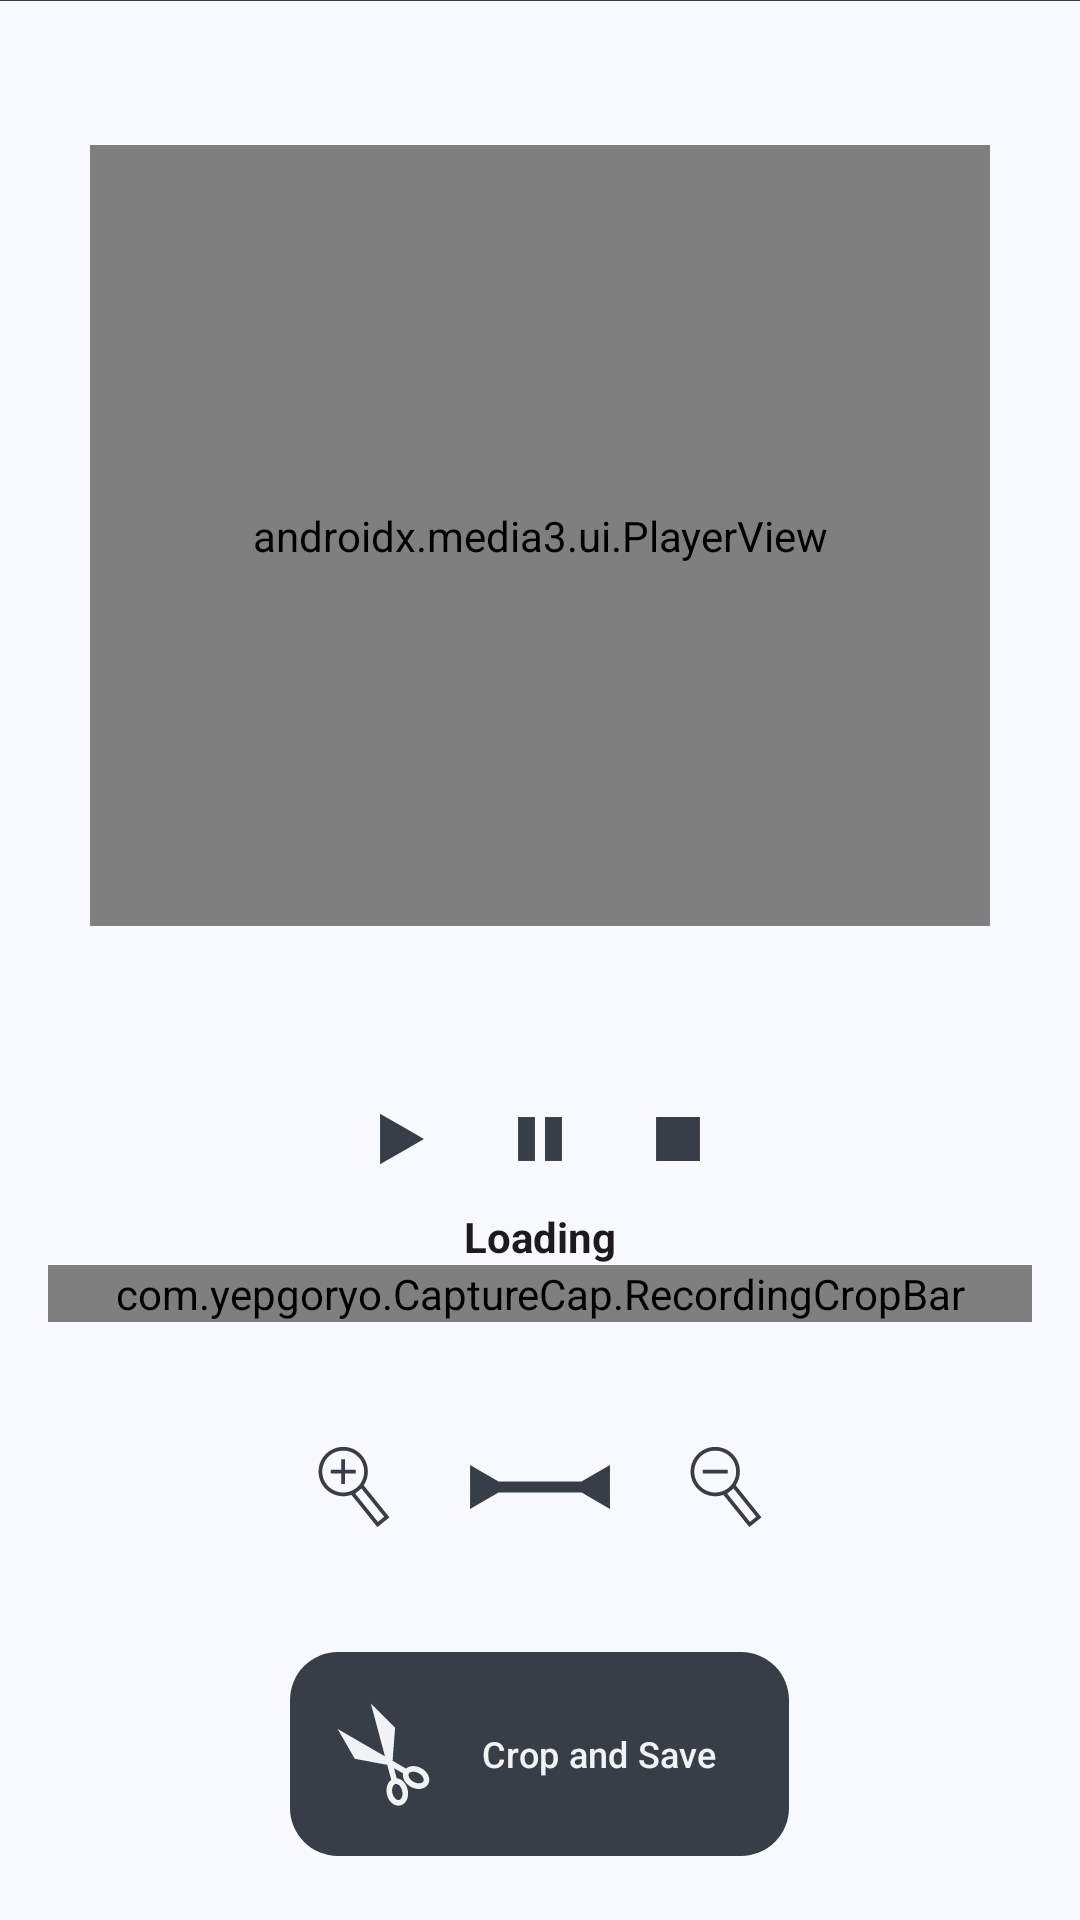

Write the Android layout XML for this screen, with the resource values it uses.
<!-- AndroidManifest.xml: application theme Theme.CaptureCap -->
<!-- res/layout/video_crop_screen.xml -->
<?xml version="1.0" encoding="utf-8"?>
<LinearLayout xmlns:android="http://schemas.android.com/apk/res/android"
    xmlns:app="http://schemas.android.com/apk/res-auto"
    android:layout_width="match_parent"
    android:layout_height="match_parent"
    android:orientation="vertical">

    <LinearLayout
        android:id="@+id/statusbar"
        android:background="?attr/statusBar"
        android:layout_width="match_parent"
        android:layout_height="1px"
        android:gravity="center_horizontal"
        android:layout_centerHorizontal="true" />

     <ScrollView
        android:id="@+id/mainscroll"
        android:layout_width="match_parent"
        android:layout_height="match_parent"
        android:layout_weight="1"
        android:paddingLeft="16dp"
        android:paddingRight="16dp"
        android:fillViewport="true"
        android:gravity="center">

        <LinearLayout
            android:id="@+id/crop_screen"
            android:gravity="center"
            android:orientation="vertical"
            android:layout_width="match_parent"
            android:layout_height="wrap_content">

            <androidx.media3.ui.PlayerView
                android:id="@+id/player_view"
                android:layout_width="300dp"
                android:layout_weight="1"
                android:layout_height="250dp"
                android:layout_centerVertical="true"
                android:layout_centerHorizontal="true"
                android:layout_marginTop="48dp"
                android:layout_marginBottom="48dp"
                app:use_controller="false"
                app:default_artwork="@drawable/icon_crop_audio_artwork"
                app:use_artwork="true" />

            <LinearLayout
                android:id="@+id/controls"
                android:layout_width="400dp"
                android:layout_weight="2"
                android:layout_height="wrap_content"
                android:paddingLeft="18dp"
                android:paddingRight="18dp"
                android:orientation="vertical"
                android:layout_centerVertical="true"
                android:layout_centerHorizontal="true"
                android:gravity="center_horizontal">

                <LinearLayout
                    android:layout_width="match_parent"
                    android:layout_height="wrap_content"
                    android:orientation="horizontal"
                    android:gravity="center">

                    <ImageButton
                        android:id="@+id/btnPlay"
                        android:layout_width="wrap_content"
                        android:layout_height="wrap_content"
                        android:layout_margin="7dp"
                        android:contentDescription="@string/crop_play"
                        android:src="@drawable/icon_crop_play"
                        android:background="?attr/selectableItemBackgroundBorderless"
                        android:layout_centerHorizontal="true" />

                    <ImageButton
                        android:id="@+id/btnPause"
                        android:layout_width="wrap_content"
                        android:layout_height="wrap_content"
                        android:layout_margin="7dp"
                        android:contentDescription="@string/crop_pause"
                        android:src="@drawable/icon_crop_pause"
                        android:background="?attr/selectableItemBackgroundBorderless"
                        android:layout_centerHorizontal="true" />

                    <ImageButton
                        android:id="@+id/btnStop"
                        android:layout_width="wrap_content"
                        android:layout_height="wrap_content"
                        android:layout_margin="7dp"
                        android:contentDescription="@string/crop_stop"
                        android:src="@drawable/icon_crop_stop"
                        android:background="?attr/selectableItemBackgroundBorderless"
                        android:layout_centerHorizontal="true" />

                </LinearLayout>

                <TextView
                    android:id="@+id/tvStatus"
                    android:layout_width="match_parent"
                    android:layout_height="wrap_content"
                    android:text="@string/crop_loading"
                    android:textAlignment="center"
                    android:textColor="?android:attr/textColorPrimary"
                    android:textStyle="bold"
                    android:textSize="14sp" />

                <com.yepgoryo.CaptureCap.RecordingCropBar
                    android:id="@+id/zoomableSeekbar"
                    android:layout_width="match_parent"
                    android:layout_height="wrap_content"
                    android:layout_marginBottom="16dp" />

                <LinearLayout
                    android:layout_width="match_parent"
                    android:layout_height="wrap_content"
                    android:layout_marginTop="16dp"
                    android:orientation="horizontal"
                    android:gravity="center">

                    <ImageButton
                        android:id="@+id/zoomInBtn"
                        android:layout_width="wrap_content"
                        android:layout_height="wrap_content"
                        android:layout_margin="7dp"
                        android:contentDescription="@string/crop_zoom_in"
                        android:src="@drawable/icon_crop_zoom_in"
                        android:background="?attr/selectableItemBackgroundBorderless"
                        android:layout_centerHorizontal="true" />

                    <ImageButton
                        android:id="@+id/zoomScrollSelection"
                        android:layout_width="wrap_content"
                        android:layout_height="wrap_content"
                        android:layout_margin="7dp"
                        android:contentDescription="@string/crop_selection"
                        android:src="@drawable/icon_crop_selection"
                        android:background="?attr/selectableItemBackgroundBorderless"
                        android:layout_centerHorizontal="true" />

                    <ImageButton
                        android:id="@+id/zoomOutBtn"
                        android:layout_width="wrap_content"
                        android:layout_height="wrap_content"
                        android:layout_margin="7dp"
                        android:contentDescription="@string/crop_zoom_out"
                        android:src="@drawable/icon_crop_zoom_out"
                        android:background="?attr/selectableItemBackgroundBorderless"
                        android:layout_centerHorizontal="true" />

                </LinearLayout>

                <LinearLayout
                    android:layout_width="match_parent"
                    android:layout_height="wrap_content"
                    android:layout_marginTop="32dp"
                    android:orientation="horizontal"
                    android:gravity="center">

                    <Button
                        android:id="@+id/cropVideo"
                        android:layout_width="wrap_content"
                        android:layout_height="wrap_content"
                        android:text="@string/crop_do_save"
                        android:contentDescription="@string/crop_do_save"
                        android:drawableLeft="@drawable/icon_record_crop"
                        android:paddingLeft="8dp"
                        android:background="@drawable/bg_rounded_button"
                        android:textSize="12sp"
                        android:layout_centerHorizontal="true" />

                </LinearLayout>
            </LinearLayout>
        </LinearLayout>
    </ScrollView>

</LinearLayout>
<!-- resources referenced by this layout -->
<resources>
  <!-- drawable bg_rounded_button (drawable) -->
  <?xml version="1.0" encoding="utf-8"?>
  <shape xmlns:android="http://schemas.android.com/apk/res/android"
      android:shape="rectangle">
      <corners android:radius="16dp" />
      <solid
          android:color="?attr/colorPrimary" />
  </shape>
  <string name="crop_do_save">Crop and Save</string>
  <string name="crop_loading">Loading</string>
  <string name="crop_pause">Pause</string>
  <string name="crop_play">Play</string>
  <string name="crop_selection">Scroll To Selection</string>
  <string name="crop_stop">Stop</string>
  <string name="crop_zoom_in">Zoom In</string>
  <string name="crop_zoom_out">Zoom Out</string>
  <color name="md_theme_primary">#373e48</color>
  <color name="md_theme_onPrimary">#f1f2f4</color>
  <color name="md_theme_primaryContainer">#9cadc9</color>
  <color name="md_theme_onPrimaryContainer">#0e273f</color>
  <color name="md_theme_secondary">#4e5765</color>
  <color name="md_theme_onSecondary">#FFFFFF</color>
  <color name="md_theme_secondaryContainer">#D3E4FF</color>
  <color name="md_theme_onSecondaryContainer">#1E4876</color>
  <color name="md_theme_tertiary">#6B5778</color>
  <color name="md_theme_onTertiary">#FFFFFF</color>
  <color name="md_theme_tertiaryContainer">#F3DAFF</color>
  <color name="md_theme_onTertiaryContainer">#533F5F</color>
  <color name="md_theme_error">#BA1A1A</color>
  <color name="md_theme_onError">#FFFFFF</color>
  <color name="md_theme_errorContainer">#FFDAD6</color>
  <color name="md_theme_onErrorContainer">#93000A</color>
  <color name="md_theme_background">#F8F9FF</color>
  <color name="md_theme_onBackground">#191C20</color>
  <color name="md_theme_surface">#F8F9FF</color>
  <color name="md_theme_onSurface">#191C20</color>
  <color name="md_theme_surfaceVariant">#DFE2EB</color>
  <color name="md_theme_onSurfaceVariant">#43474E</color>
  <color name="md_theme_outline">#73777F</color>
  <color name="md_theme_outlineVariant">#C3C6CF</color>
  <color name="md_theme_inverseSurface">#2E3135</color>
  <color name="md_theme_inverseOnSurface">#EFF0F7</color>
  <color name="md_theme_inversePrimary">#A1CAFD</color>
  <color name="md_theme_primaryFixed">#373e48</color>
  <color name="md_theme_onPrimaryFixed">#001D36</color>
  <color name="md_theme_primaryFixedDim">#A1CAFD</color>
  <color name="md_theme_onPrimaryFixedVariant">#1A4975</color>
  <color name="md_theme_secondaryFixed">#D3E4FF</color>
  <color name="md_theme_onSecondaryFixed">#001C38</color>
  <color name="md_theme_secondaryFixedDim">#A3C9FE</color>
  <color name="md_theme_onSecondaryFixedVariant">#1E4876</color>
  <color name="md_theme_tertiaryFixed">#F3DAFF</color>
  <color name="md_theme_onTertiaryFixed">#251431</color>
  <color name="md_theme_tertiaryFixedDim">#D7BEE4</color>
  <color name="md_theme_onTertiaryFixedVariant">#533F5F</color>
  <color name="md_theme_surfaceDim">#D8DAE0</color>
  <color name="md_theme_surfaceBright">#F8F9FF</color>
  <color name="md_theme_surfaceContainerLowest">#FFFFFF</color>
  <color name="md_theme_surfaceContainerLow">#F2F3FA</color>
  <color name="md_theme_surfaceContainer">#ECEEF4</color>
  <color name="md_theme_surfaceContainerHigh">#E6E8EE</color>
  <color name="md_theme_surfaceContainerHighest">#E1E2E8</color>
  <color name="crop_text">#939dac</color>
  <color name="crop_track_paint">#b7bec8</color>
  <color name="crop_selected_track_paint">#1c1f24</color>
  <color name="crop_thumb_paint">#FFFFFF</color>
  <color name="crop_thumb_dragging_paint">#1c1f24</color>
  <color name="crop_thumb_border_paint">#1c1f24</color>
  <color name="crop_tick_paint">#939dac</color>
  <color name="crop_cursor_paint">#FF3333</color>
</resources>
